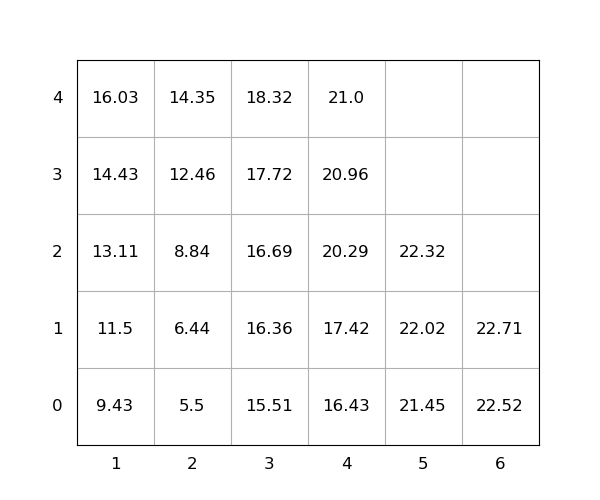

The table this chart was drawn from, first rows:
idx, loc_x, loc_y, loc_z, weight, seq, emerg, reloc, size(ft)
1, 6, 0, 0, 22.52, 0, 0, 0, 20
2, 3, 0, 0, 15.51, 0, 0, 0, 20
3, 5, 0, 0, 21.45, 0, 0, 0, 20
4, 4, 0, 0, 16.43, 0, 0, 0, 20
5, 1, 0, 0, 9.43, 0, 0, 0, 20
6, 4, 0, 1, 17.42, 1, 0, 0, 20
7, 2, 0, 2, 8.84, 2, 0, 0, 20
8, 3, 0, 4, 18.32, 3, 0, 0, 20
9, 1, 0, 1, 11.5, 4, 0, 0, 20
10, 3, 0, 2, 16.69, 5, 0, 0, 20
11, 1, 0, 2, 13.11, 6, 0, 0, 20
12, 3, 0, 3, 17.72, 7, 0, 0, 20
13, 4, 0, 2, 20.29, 8, 0, 0, 20
14, 2, 0, 3, 12.46, 9, 0, 0, 20
15, 4, 0, 4, 21.0, 10, 0, 0, 20
16, 5, 0, 1, 22.02, 11, 0, 0, 20
17, 1, 0, 4, 16.03, 12, 0, 0, 20
18, 6, 0, 1, 22.71, 13, 0, 0, 20
19, 3, 0, 1, 16.36, 14, 0, 0, 20
20, 2, 0, 4, 14.35, 15, 0, 0, 20
21, 1, 0, 3, 14.43, 16, 0, 0, 20
22, 4, 0, 3, 20.96, 17, 0, 0, 20
23, 2, 0, 1, 6.44, 18, 0, 0, 20
24, 5, 0, 2, 22.32, 19, 0, 0, 20
25, 2, 0, 0, 5.5, 20, 0, 0, 20
